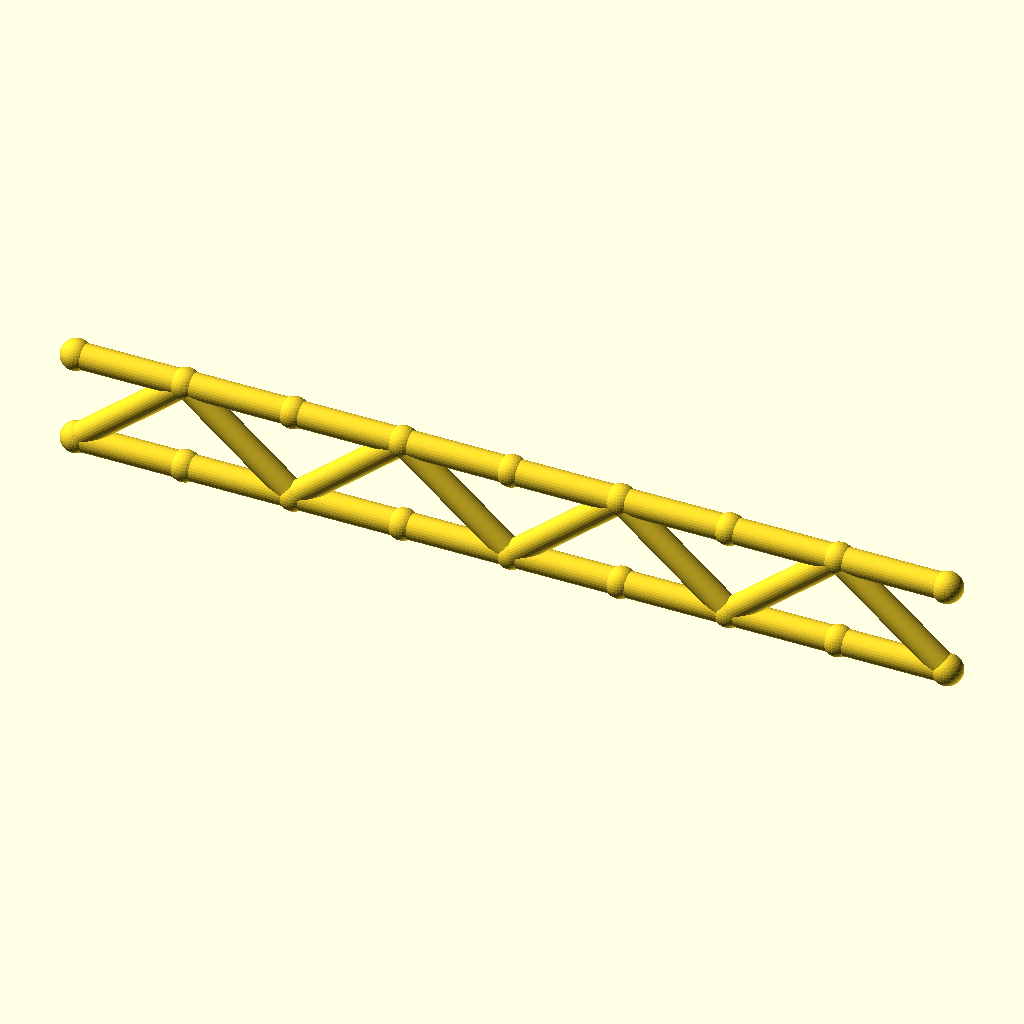
Cell 1 — every parameter at its default value.
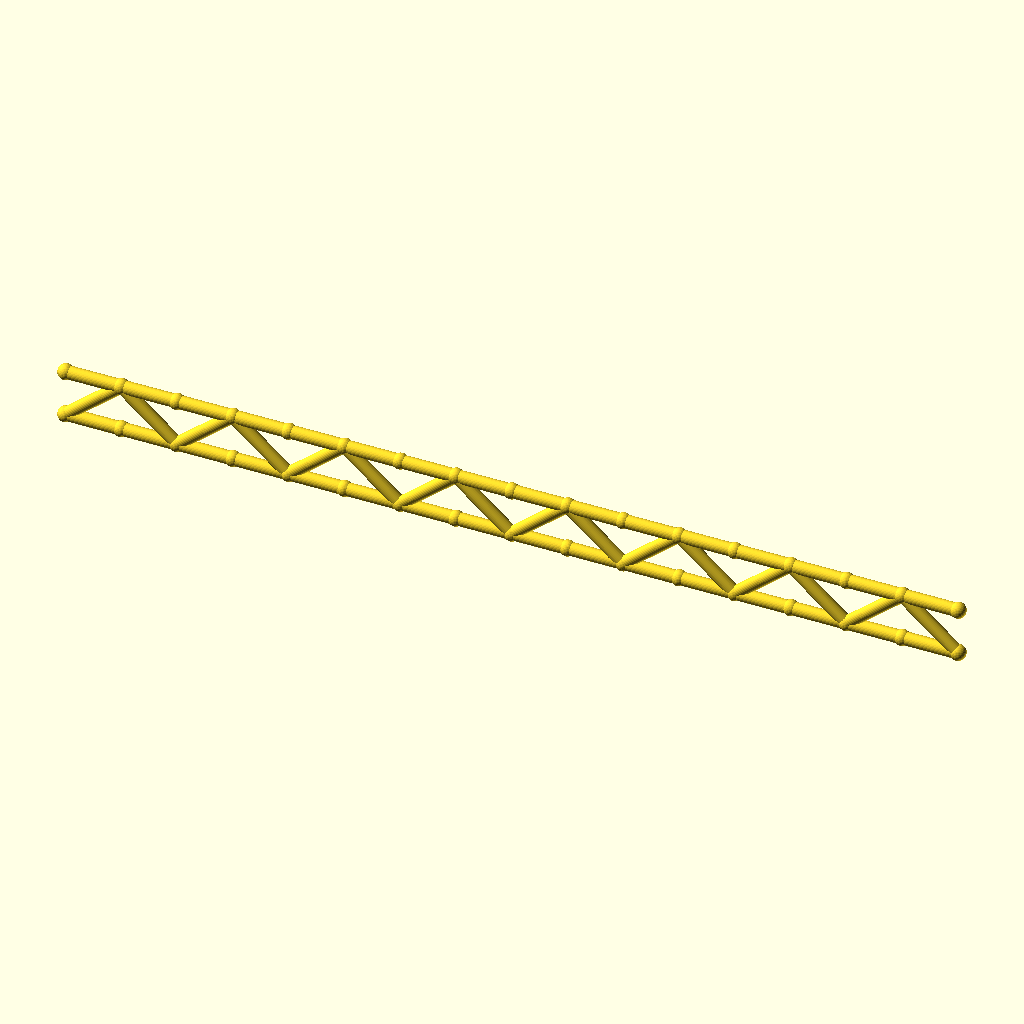
Cell 2: the same model with panels = 16.
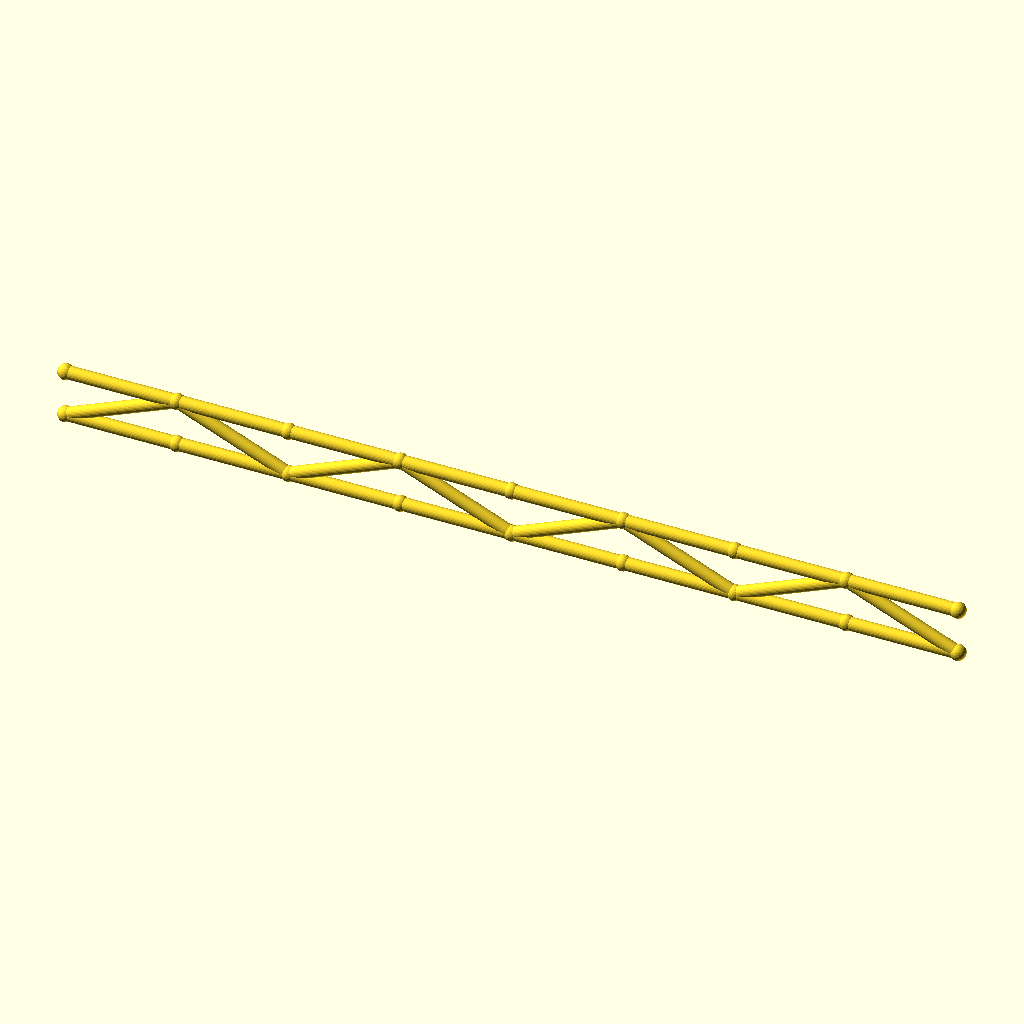
Cell 3 — panel_p set to 59.8, the other parameters unchanged.
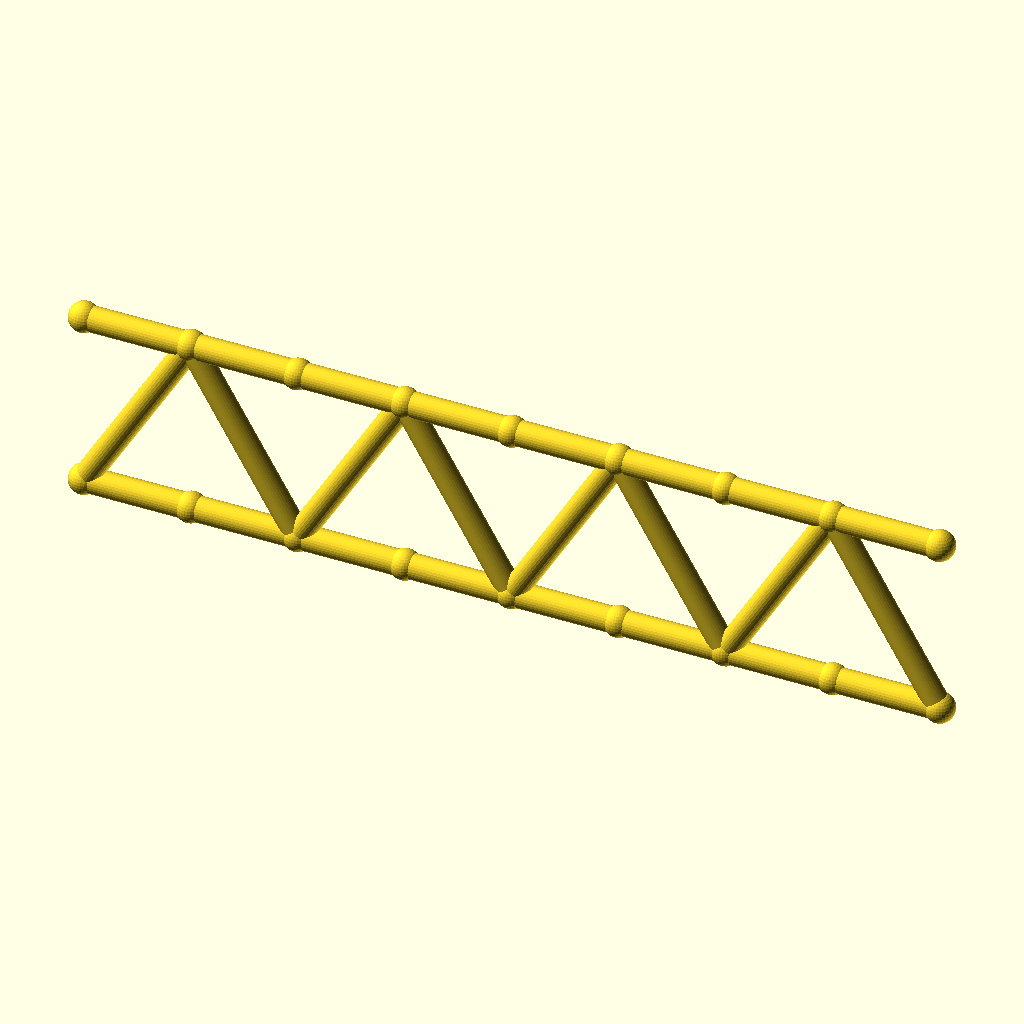
Cell 4: the same model with beam_h = 50.
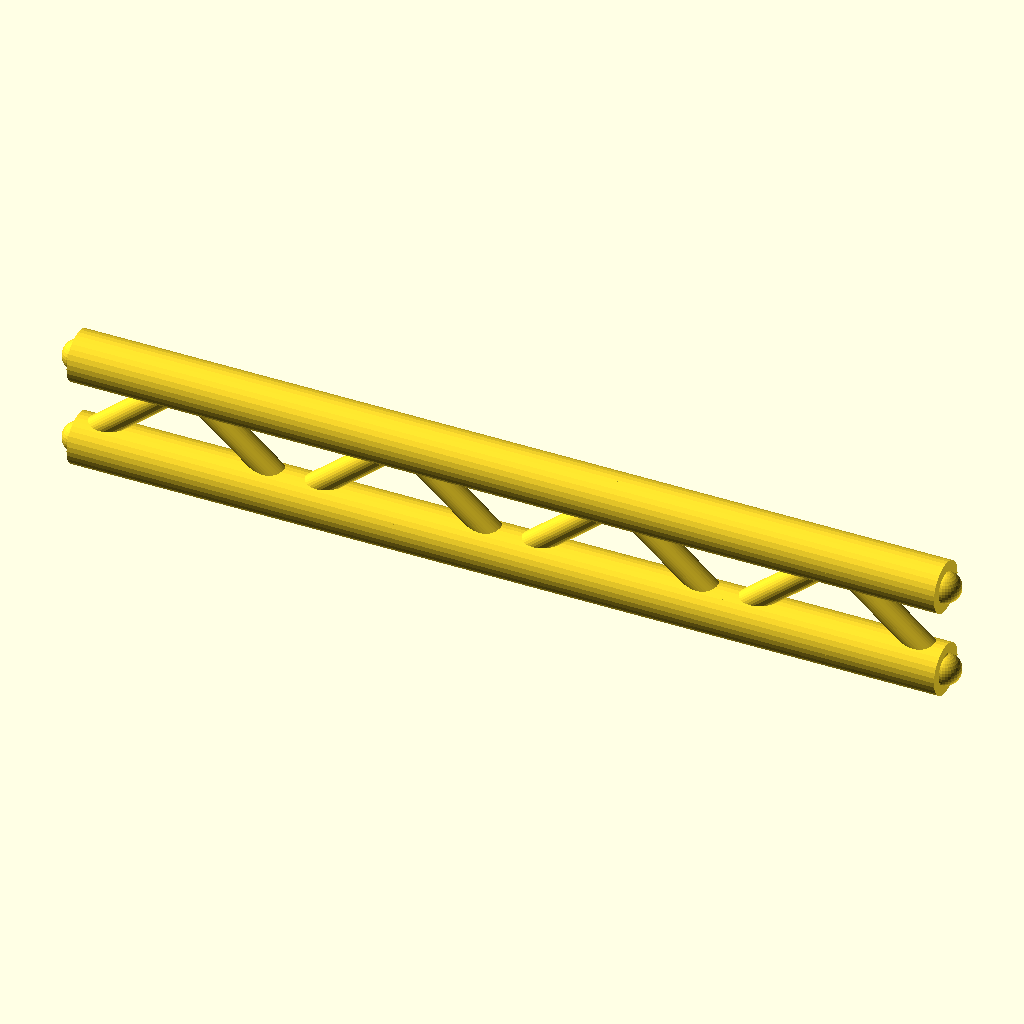
Cell 5: the same model with flange_r = 7.
All cells are drawn from the same view direction (rotation 55°, 0°, 25°, orthographic, colour scheme Cornfield), but the view is re-fitted for each cell, so position and scale can differ between cells as well as the parameter.
OpenSCAD source file optional_data/gen2/ibeams/part_0069.scad:
$fn = 32;

// ----------------------------------------------------------------------
// Lattice I-beam: 239.2 mm long, 25 mm deep, 8 panels
// ----------------------------------------------------------------------

// --- parameters (mm) ---
panels = 8;               // number of web panels
panel_p = 29.9;           // panel length, X
length = 239.2;           // beam length
beam_h = 25;              // depth between the flange axes
flange_r = 3.5;           // flange tube radius
web_r = 3.4;              // web brace radius
joint_r = 4.2;            // joint ball radius

module member(a, b, r) {
  /* rod: cylinder from joint a to joint b */
  d = b - a;
  length = norm(d);
  translate(a) rotate([0, acos(d[2] / length), atan2(d[1], d[0])])
    cylinder(h = length, r = r);
}

module joint(p, r) {
  /* ball at the joint centre */
  translate(p) sphere(r = r);
}

bottom = [for (i = [0 : panels]) [i * panel_p, 0, 0]];
top = [for (i = [0 : panels]) [i * panel_p, 0, beam_h]];

/* flanges */
for (i = [0 : panels - 1]) {
  member(bottom[i], bottom[i + 1], flange_r);
  member(top[i], top[i + 1], flange_r);
}

/* continuous zig-zag web */
for (i = [0 : panels - 1]) {
  if (i % 2 == 0) {
    member(bottom[i], top[i + 1], web_r);
  } else {
    member(top[i], bottom[i + 1], web_r);
  }
}

/* joint balls */
for (i = [0 : panels]) {
  joint(bottom[i], joint_r);
  joint(top[i], joint_r);
}
Parameter table extracted from the source (name, type, default, range or options):
panels: number, default 8
panel_p: number, default 29.9
length: number, default 239.2
beam_h: number, default 25
flange_r: number, default 3.5
web_r: number, default 3.4
joint_r: number, default 4.2
